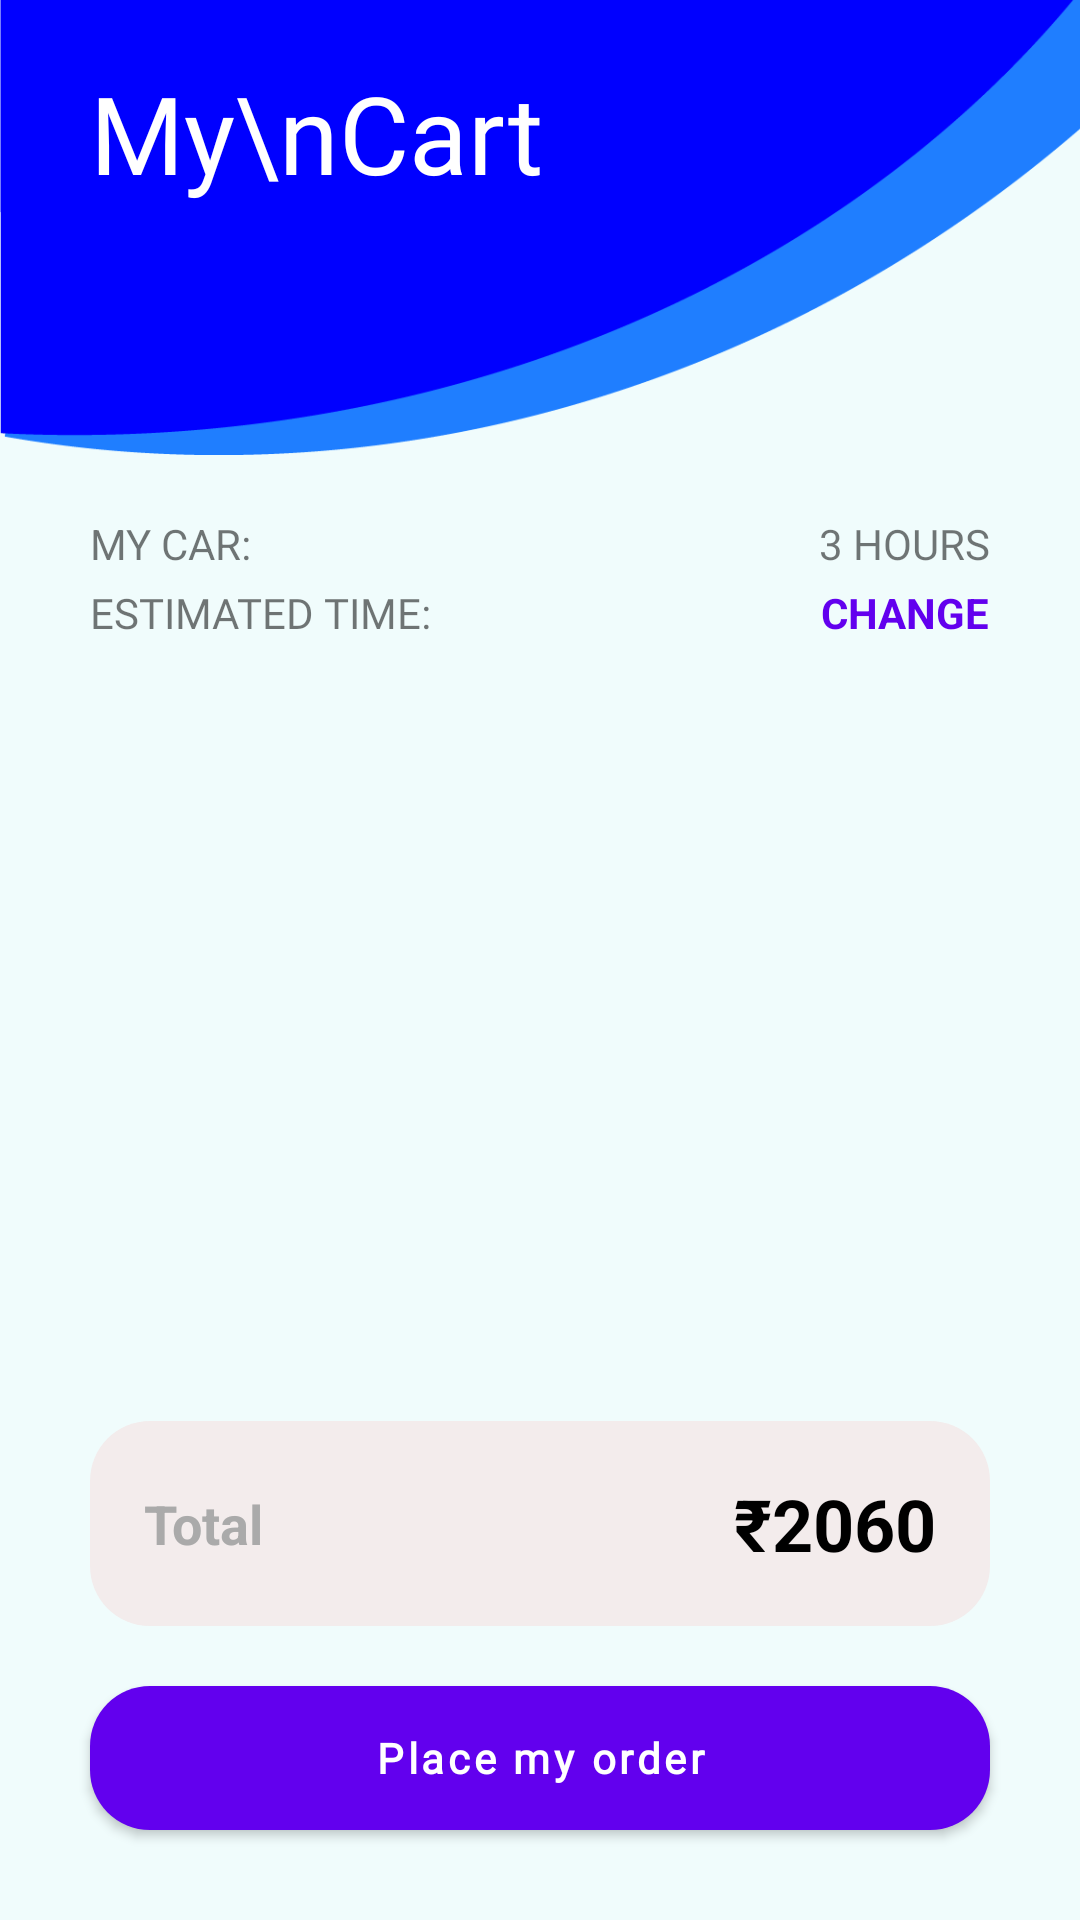

Android layout source for this screen:
<!-- AndroidManifest.xml: application theme Theme.Garepair -->
<!-- res/layout/activity_cart.xml -->
<?xml version="1.0" encoding="utf-8"?>
<RelativeLayout
    xmlns:android="http://schemas.android.com/apk/res/android"
    xmlns:app="http://schemas.android.com/apk/res-auto"
    xmlns:tools="http://schemas.android.com/tools"
    android:layout_width="match_parent"
    android:layout_height="match_parent"
    android:background="#F0FCFC"
    tools:context=".CartActivity">

    <ImageView
        android:src="@drawable/cart_top"
        android:adjustViewBounds="true"
        android:id="@+id/cart_bg_img"
        android:layout_width="match_parent"
        android:layout_height="wrap_content"/>

    <TextView
        android:layout_marginStart="30dp"
        android:layout_width="wrap_content"
        android:layout_height="wrap_content"
        android:text="My\nCart"
        android:layout_marginTop="20dp"
        android:textSize="36sp"
        android:fontFamily="@font/work_sans_extra_bold_regular"
        android:textColor="@color/white"
        android:layout_marginBottom="20dp"
        app:layout_constraintStart_toStartOf="parent"
        app:layout_constraintBottom_toTopOf="@id/cart_layout"/>

    <RelativeLayout
        android:id="@+id/cart_layout"
        android:layout_below="@id/cart_bg_img"
        android:layout_width="match_parent"
        android:layout_height="match_parent"
        app:layout_constraintStart_toStartOf="parent"
        app:layout_constraintBottom_toBottomOf="parent"
        app:layout_constraintEnd_toEndOf="parent">

        <TextView
            android:id="@+id/my_car_name_cart"
            android:layout_width="wrap_content"
            android:layout_height="wrap_content"
            android:text="My Car:"
            android:layout_marginTop="20dp"
            android:textAllCaps="true"
            android:layout_marginStart="30dp"/>

        <TextView
            android:layout_marginTop="4dp"
            android:id="@+id/change_button"
            android:layout_width="wrap_content"
            android:layout_height="wrap_content"
            android:layout_alignParentEnd="true"
            android:layout_below="@id/estimated_time_text"
            android:text="change"
            android:textStyle="bold"
            android:textAllCaps="true"
            android:textColor="@color/purple_500"
            android:layout_marginEnd="30dp"/>

        <TextView
            android:id="@+id/estimated_time_heading"
            android:fontFamily="@font/work_sans_medium"
            android:layout_width="wrap_content"
            android:layout_alignTop="@id/change_button"
            android:layout_marginStart="30dp"
            android:layout_height="wrap_content"
            android:text="Estimated time:"
            android:textAllCaps="true"/>

        <TextView
            android:layout_marginEnd="30dp"
            android:id="@+id/estimated_time_text"
            android:fontFamily="@font/work_sans_medium"
            android:layout_width="wrap_content"
            android:layout_marginTop="20dp"
            android:layout_alignParentEnd="true"
            android:layout_marginStart="30dp"
            android:layout_height="wrap_content"
            android:text="3 hours"
            android:textAllCaps="true"/>



        <RelativeLayout
            android:id="@+id/total_layout"
            android:layout_above="@id/place_order_button"
            android:layout_marginBottom="20dp"
            android:layout_width="match_parent"
            android:background="@drawable/total_bg"
            android:layout_marginStart="30dp"
            android:layout_marginEnd="30dp"
            android:layout_height="wrap_content">

            <TextView
                android:textColor="@android:color/darker_gray"
                android:layout_centerVertical="true"
                android:layout_width="wrap_content"
                android:textStyle="bold"
                android:layout_height="wrap_content"
                android:textSize="18sp"
                android:text="Total"
                android:layout_alignParentStart="true"
                android:padding="18dp"/>

            <TextView
                android:textStyle="bold"
                android:id="@+id/order_total_textView"
                android:layout_centerVertical="true"
                android:layout_width="wrap_content"
                android:layout_height="wrap_content"
                android:textSize="24sp"
                android:textColor="@color/black"
                android:text="₹2060"
                android:layout_alignParentEnd="true"
                android:padding="18dp"/>
        </RelativeLayout>

        <com.google.android.material.button.MaterialButton
            android:id="@+id/place_order_button"
            android:layout_marginBottom="30dp"
            android:layout_marginStart="30dp"
            android:layout_marginEnd="30dp"
            android:textColor="@color/white"
            android:layout_width="match_parent"
            android:layout_height="wrap_content"
            android:layout_alignParentBottom="true"
            android:text="Place my order"
            android:textAllCaps="false"
            android:textStyle="bold"
            android:fontFamily="@font/work_sans_regular"
            android:background="@drawable/button_bg"/>

        <androidx.recyclerview.widget.RecyclerView
            android:id="@+id/cart_recyclerview"
            android:layout_below="@id/change_button"
            android:layout_marginStart="10dp"
            android:layout_marginEnd="10dp"
            android:layout_marginTop="20dp"
            android:layout_marginBottom="20dp"
            android:layout_width="match_parent"
            android:layout_height="match_parent"
            tools:listitem="@layout/cart_item_layout"
            android:layout_above="@id/total_layout"/>

    </RelativeLayout>
</RelativeLayout>
<!-- res/layout/cart_item_layout.xml (included above) -->
<?xml version="1.0" encoding="utf-8"?>
<RelativeLayout xmlns:android="http://schemas.android.com/apk/res/android"
    android:layout_width="match_parent"
    android:layout_height="wrap_content"
    android:paddingStart="20dp"
    android:paddingEnd="20dp"
    android:paddingTop="10dp"
    android:paddingBottom="10dp"
    xmlns:app="http://schemas.android.com/apk/res-auto">

    <androidx.cardview.widget.CardView
        android:id="@+id/service_cardView"
        android:layout_width="60dp"
        android:layout_height="60dp"
        app:cardBackgroundColor="#F3ECEC"
        app:cardCornerRadius="20dp">

        <ImageView
            android:padding="15dp"
            android:id="@+id/cart_item_image"
            android:layout_width="match_parent"
            android:layout_height="match_parent"
            android:src="@drawable/car"/>
    </androidx.cardview.widget.CardView>

    <LinearLayout
        android:layout_marginStart="20dp"
        android:layout_width="wrap_content"
        android:layout_height="wrap_content"
        android:orientation="vertical"
        android:layout_toEndOf="@id/service_cardView"
        android:layout_centerVertical="true">

        <TextView
            android:textColor="@color/black"
            android:id="@+id/service_name_cart"
            android:fontFamily="sans-serif-condensed-medium"
            android:layout_width="wrap_content"
            android:layout_height="wrap_content"
            android:textSize="20sp"
            android:text="Lorem Ipsum ipsum"/>
        <TextView
            android:textColor="@color/teal_700"
            android:id="@+id/service_duration_cart"
            android:layout_width="wrap_content"
            android:layout_height="wrap_content"
            android:text="Lorem ipsum"/>
        <TextView
            android:textColor="@color/teal_700"
            android:id="@+id/service_warrenty_cart"
            android:layout_width="wrap_content"
            android:layout_height="wrap_content"
            android:text="Lorem ipsum"/>
    </LinearLayout>

    <TextView
        android:textColor="@color/teal_700"
        android:id="@+id/cart_item_price"
        android:text="₹120"
        android:textSize="18sp"
        android:fontFamily="@font/work_sans_extra_bold_regular"
        android:layout_width="wrap_content"
        android:layout_height="wrap_content"
        android:layout_centerVertical="true"
        android:layout_alignParentEnd="true"/>

</RelativeLayout>
<!-- resources referenced by this layout -->
<resources>
  <color name="black">#FF000000</color>
  <color name="purple_500">#FF6200EE</color>
  <color name="teal_700">#FF018786</color>
  <color name="white">#FFFFFFFF</color>
  <!-- drawable button_bg (drawable) -->
  <?xml version="1.0" encoding="utf-8"?>
  <shape xmlns:android="http://schemas.android.com/apk/res/android">
      <solid android:color="@color/themeColor"/>
      <corners android:radius="20dp"/>
  </shape>
  <!-- drawable car: png bitmap (drawable-hdpi, 9353 bytes) -->
  <!-- drawable cart_top: png bitmap (drawable, 9110 bytes) -->
  <!-- drawable total_bg (drawable) -->
  <?xml version="1.0" encoding="utf-8"?>
  <shape xmlns:android="http://schemas.android.com/apk/res/android">
      <solid android:color="#F3ECEC"/>
      <corners android:radius="20dp"/>
  </shape>
  <style name="Theme.Garepair" parent="Theme.MaterialComponents.DayNight.DarkActionBar">
          
          <item name="colorPrimary">@color/purple_500</item>
          <item name="colorPrimaryVariant">@color/purple_700</item>
          <item name="colorOnPrimary">@color/white</item>
          
          <item name="colorSecondary">@color/teal_200</item>
          <item name="colorSecondaryVariant">@color/teal_700</item>
          <item name="colorOnSecondary">@color/black</item>
          
          <item name="android:statusBarColor" tools:targetApi="l">@color/purple_700</item>
          
      </style>
  <color name="themeColor">#ee5a5a</color>
  <color name="purple_700">#FF3700B3</color>
  <color name="teal_200">#FF03DAC5</color>
</resources>
